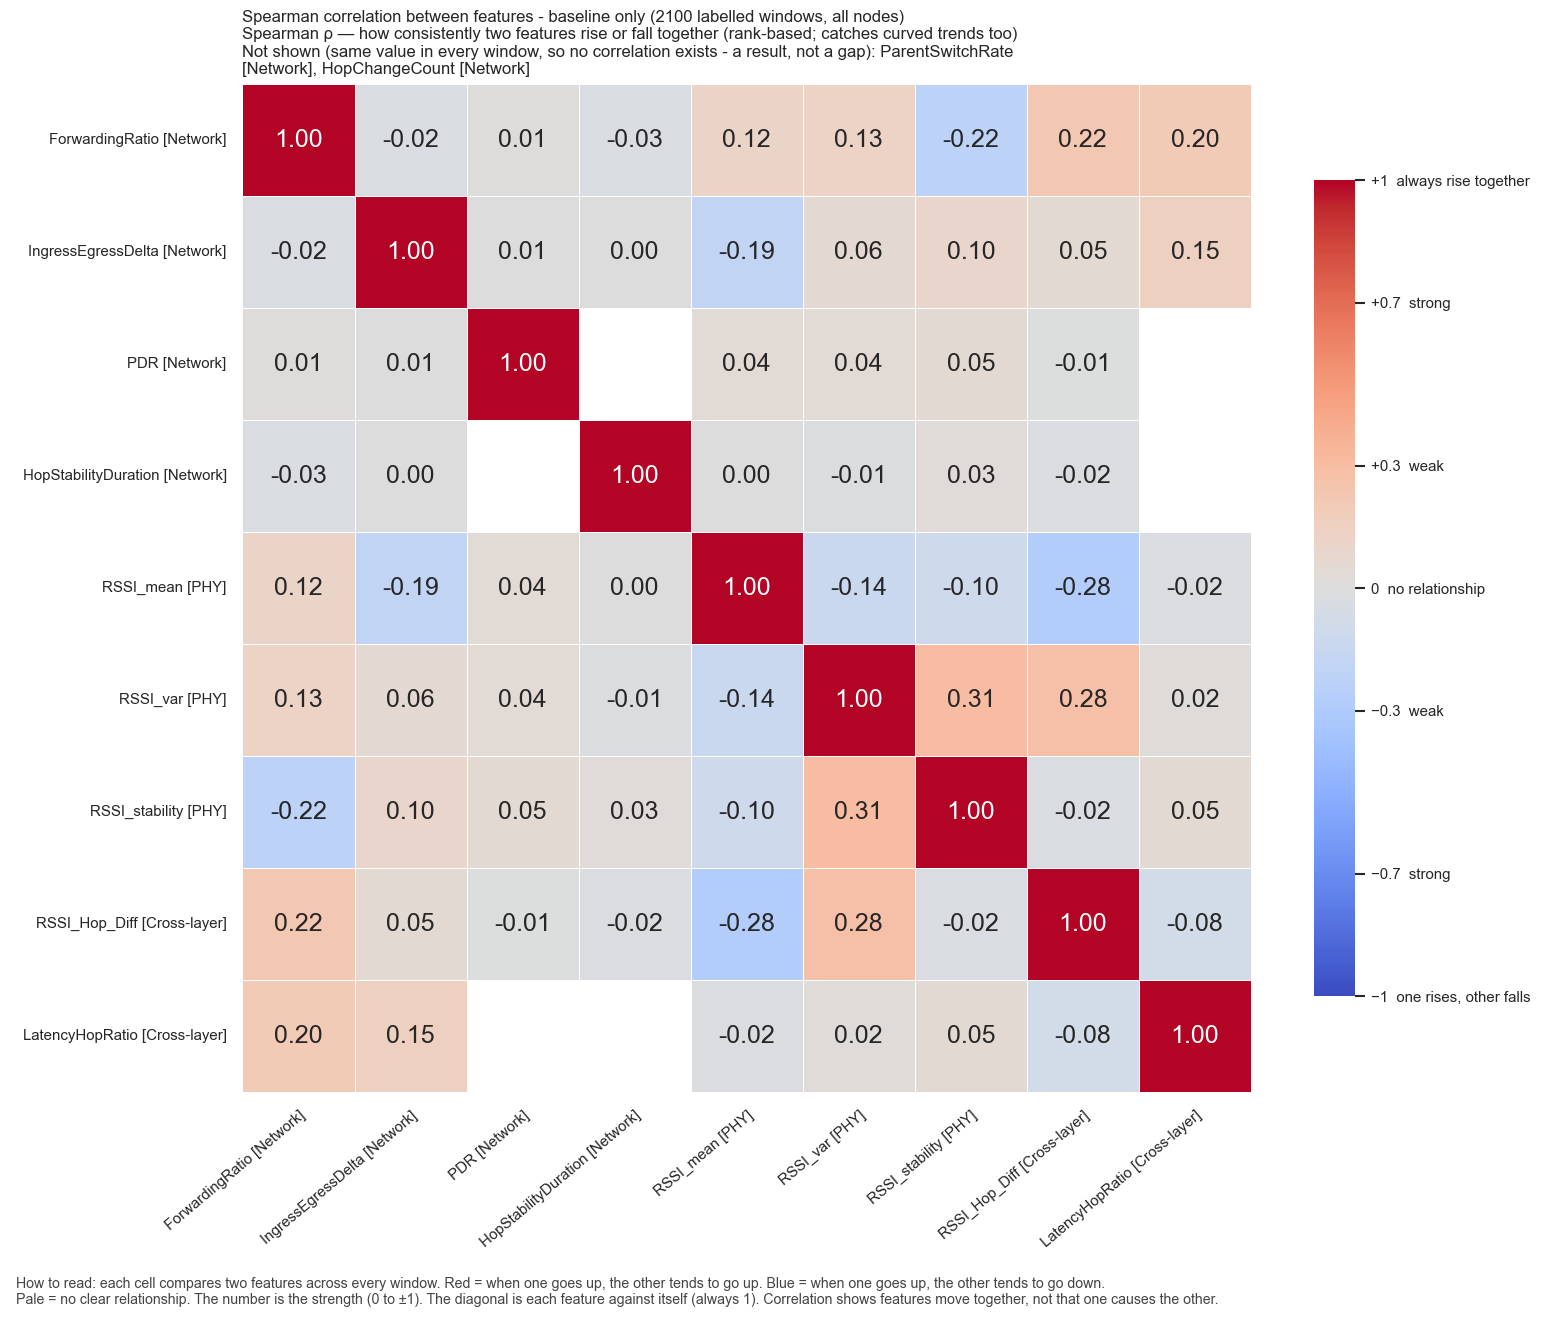

Source data for this figure (header and first rows):
, ForwardingRatio, IngressEgressDelta, PDR, HopStabilityDuration, RSSI_mean, RSSI_var, RSSI_stability, RSSI_Hop_Diff, LatencyHopRatio
ForwardingRatio, 1.0, -0.0236, 0.01109, -0.02614, 0.116, 0.1294, -0.2233, 0.2214, 0.2001
IngressEgressDelta, -0.0236, 1.0, 0.007101, 0.003678, -0.1896, 0.05893, 0.09731, 0.04773, 0.1543
PDR, 0.01109, 0.007101, 1.0, , 0.04334, 0.0446, 0.05133, -0.007251, 
HopStabilityDuration, -0.02614, 0.003678, , 1.0, 0.0002953, -0.01381, 0.029, -0.01685, 
RSSI_mean, 0.116, -0.1896, 0.04334, 0.0002953, 1.0, -0.1401, -0.104, -0.281, -0.02012
RSSI_var, 0.1294, 0.05893, 0.0446, -0.01381, -0.1401, 1.0, 0.3111, 0.2777, 0.02297
RSSI_stability, -0.2233, 0.09731, 0.05133, 0.029, -0.104, 0.3111, 1.0, -0.0249, 0.0513
RSSI_Hop_Diff, 0.2214, 0.04773, -0.007251, -0.01685, -0.281, 0.2777, -0.0249, 1.0, -0.07848
LatencyHopRatio, 0.2001, 0.1543, , , -0.02012, 0.02297, 0.0513, -0.07848, 1.0
